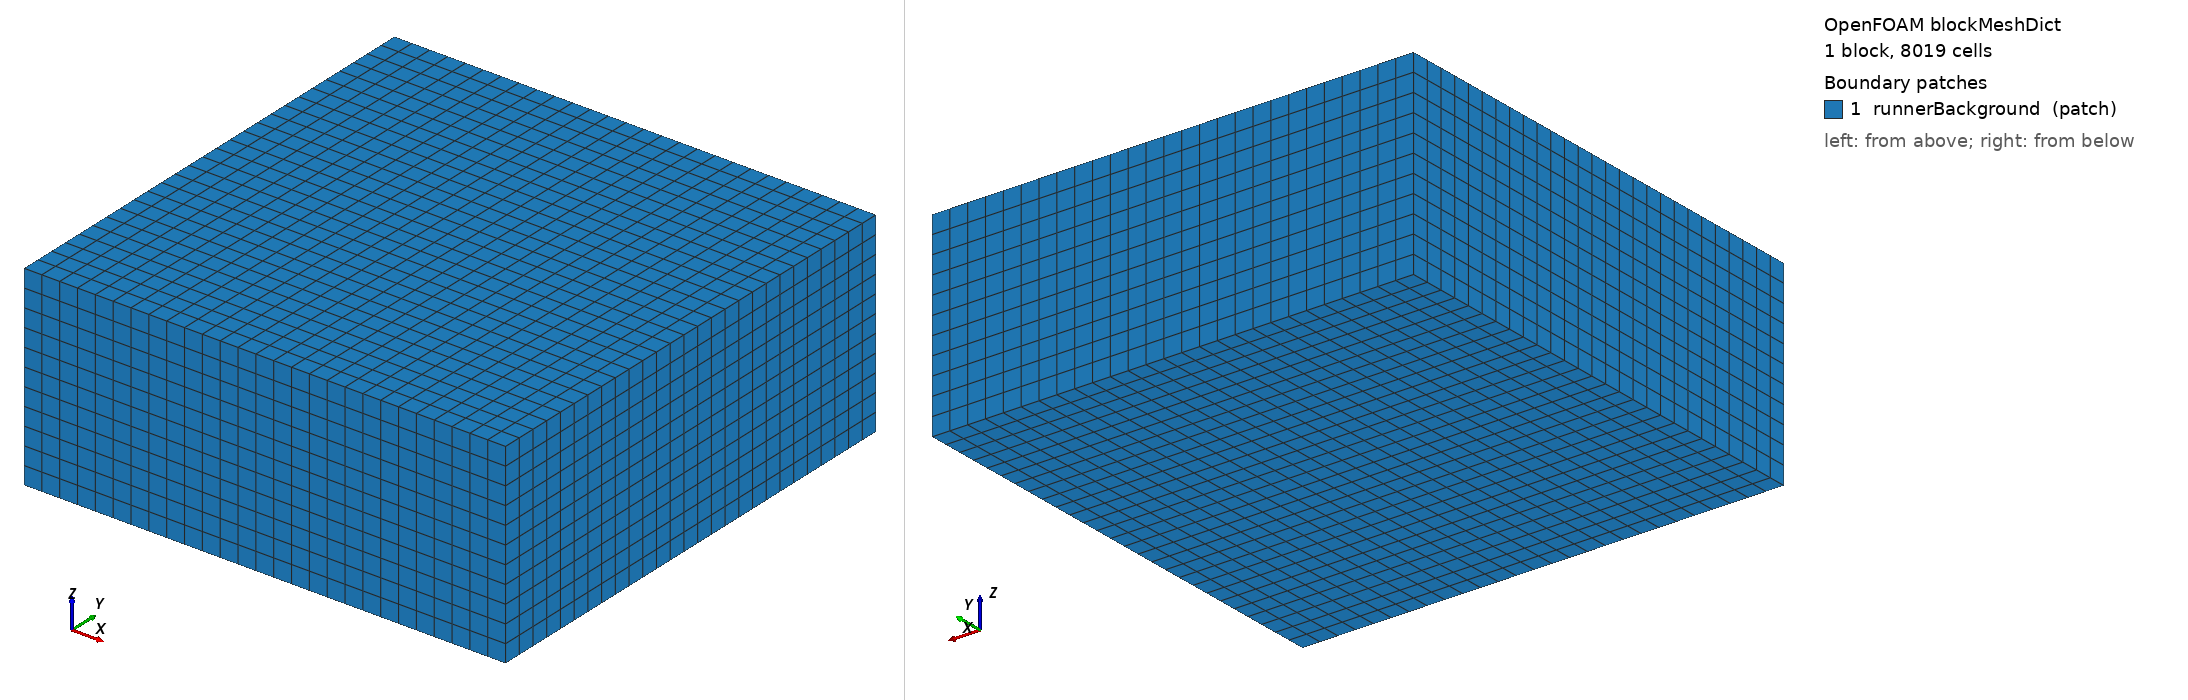

OpenFOAM case: the mesh blockMesh builds from blockMeshDict, 1 block(s), 8019 cells. Boundary patches (legend numbers): 1 runnerBackground (patch). Left view from above one corner, right view from below the opposite corner. Boundary conditions: 0 field file(s) under 0/; 0 of 1 drawn patches have an entry in a shipped field file.

=== system/blockMeshDict ===
FoamFile
{
    version     2.0;
    format      ascii;
    class       dictionary;
    object      blockMeshDict;
}

// R4 runner: 0.025 m cells; the box ends 1.5 cells beyond the part, so its faces lie mid-cell.
convertToMeters 1;
vertices
(
    (-0.3375 -0.3375 -0.1375)
    (0.3375 -0.3375 -0.1375)
    (0.3375 0.3375 -0.1375)
    (-0.3375 0.3375 -0.1375)
    (-0.3375 -0.3375 0.1375)
    (0.3375 -0.3375 0.1375)
    (0.3375 0.3375 0.1375)
    (-0.3375 0.3375 0.1375)
);
blocks
(
    hex (0 1 2 3 4 5 6 7) (27 27 11) simpleGrading (1 1 1)
);
edges ();
boundary
(
    runnerBackground
    {
        type patch;
        faces
        (
            (0 4 7 3) (1 2 6 5) (0 1 5 4) (3 7 6 2) (0 3 2 1) (4 5 6 7)
        );
    }
);
mergePatchPairs ();
